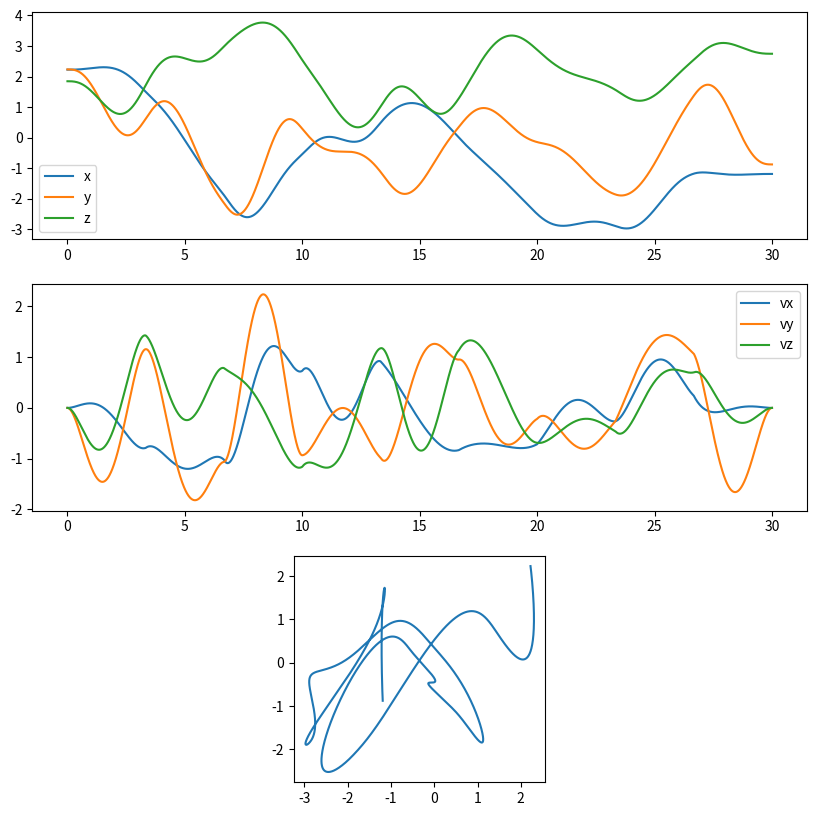
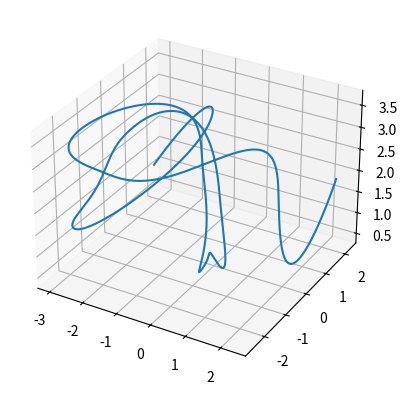

Write Python code to recreate these figures, in order.
import numpy as np
import random


def lemniscate_trajectory(
    discretization_dt, radius, z, lin_acc, clockwise, yawing, v_max
):
    """

    :param quad:
    :param discretization_dt:
    :param radius:
    :param z:
    :param lin_acc:
    :param clockwise:
    :param yawing:
    :param v_max:
    :param map_name:
    :param plot:
    :return:
    """

    assert z > 0

    ramp_up_t = 2  # s

    # Calculate simulation time to achieve desired maximum velocity with specified acceleration
    t_total = 2 * v_max / lin_acc + 2 * ramp_up_t

    # Transform to angular acceleration
    alpha_acc = lin_acc / radius  # rad/s^2

    # Generate time and angular acceleration sequences
    # Ramp up sequence
    ramp_t_vec = np.arange(0, ramp_up_t, discretization_dt)
    ramp_up_alpha = alpha_acc * np.sin(np.pi / (2 * ramp_up_t) * ramp_t_vec) ** 2
    # Acceleration phase
    coasting_duration = (t_total - 4 * ramp_up_t) / 2
    coasting_t_vec = ramp_up_t + np.arange(0, coasting_duration, discretization_dt)
    coasting_alpha = np.ones_like(coasting_t_vec) * alpha_acc
    # Transition phase: decelerate
    transition_t_vec = np.arange(0, 2 * ramp_up_t, discretization_dt)
    transition_alpha = alpha_acc * np.cos(np.pi / (2 * ramp_up_t) * transition_t_vec)
    transition_t_vec += coasting_t_vec[-1] + discretization_dt
    # Deceleration phase
    down_coasting_t_vec = (
        transition_t_vec[-1]
        + np.arange(0, coasting_duration, discretization_dt)
        + discretization_dt
    )
    down_coasting_alpha = -np.ones_like(down_coasting_t_vec) * alpha_acc
    # Bring to rest phase
    ramp_up_t_vec = (
        down_coasting_t_vec[-1]
        + np.arange(0, ramp_up_t, discretization_dt)
        + discretization_dt
    )
    ramp_up_alpha_end = ramp_up_alpha - alpha_acc

    # Concatenate all sequences
    t_ref = np.concatenate(
        (
            ramp_t_vec,
            coasting_t_vec,
            transition_t_vec,
            down_coasting_t_vec,
            ramp_up_t_vec,
        )
    )
    alpha_vec = np.concatenate(
        (
            ramp_up_alpha,
            coasting_alpha,
            transition_alpha,
            down_coasting_alpha,
            ramp_up_alpha_end,
        )
    )

    # Compute angular integrals
    w_vec = np.cumsum(alpha_vec) * discretization_dt
    angle_vec = np.cumsum(w_vec) * discretization_dt

    # Adaption: we achieve the highest spikes in the bodyrates when passing through the 'center' part of the figure-8
    # This leads to negative reference thrusts.
    # Let's see if we can alleviate this by adapting the z-reference in these parts to add some acceleration in the
    # z-component
    z_dim = 0.0

    # Compute position, velocity, acceleration, jerk
    pos_traj_x = radius * np.cos(angle_vec)[np.newaxis, np.newaxis, :]
    pos_traj_y = (
        radius * (np.sin(angle_vec) * np.cos(angle_vec))[np.newaxis, np.newaxis, :]
    )
    pos_traj_z = -z_dim * np.cos(4.0 * angle_vec)[np.newaxis, np.newaxis, :] + z

    vel_traj_x = -radius * (w_vec * np.sin(angle_vec))[np.newaxis, np.newaxis, :]
    vel_traj_y = (
        radius
        * (w_vec * np.cos(angle_vec) ** 2 - w_vec * np.sin(angle_vec) ** 2)[
            np.newaxis, np.newaxis, :
        ]
    )
    vel_traj_z = (
        4.0 * z_dim * w_vec * np.sin(4.0 * angle_vec)[np.newaxis, np.newaxis, :]
    )

    x_ref = pos_traj_x.reshape(-1)
    y_ref = pos_traj_y.reshape(-1)
    z_ref = pos_traj_z.reshape(-1)

    vx_ref = vel_traj_x.reshape(-1)
    vy_ref = vel_traj_y.reshape(-1)
    vz_ref = vel_traj_z.reshape(-1)

    position_ref = np.vstack((x_ref, y_ref, z_ref)).T
    velocity_ref = np.vstack((vx_ref, vy_ref, vz_ref)).T

    return t_ref, position_ref, velocity_ref


def random_trajectory(seed, total_time=30, dt=0.01):

    rng = np.random.default_rng(seed=seed)
    num_waypoints = 10
    t_waypoints = np.linspace(0, total_time, num_waypoints)

    spline_durations = np.diff(t_waypoints)
    num_splines = len(spline_durations)

    waypoints_xy = rng.uniform(-3, 3, (num_waypoints, 2))
    waypoints_z = rng.uniform(1, 3, num_waypoints)

    waypoints = np.hstack((waypoints_xy, waypoints_z.reshape(-1, 1)))

    velocity_constraints = np.zeros((num_waypoints, 3))
    velocity_constraints[1:-1] = rng.uniform(-1.5, 1.5, (num_waypoints - 2, 3))

    acceleration_constraints = np.zeros((num_waypoints, 3))
    acceleration_constraints[1:-1] = rng.uniform(-0.5, 0.5, (num_waypoints - 2, 3))

    boundary_conditions = np.zeros((num_splines * 6, 3))
    coeffMatrix = np.zeros((num_splines * 6, num_splines * 6))

    for i in range(num_splines):
        T = spline_durations[i]
        idx = i * 6

        boundary_conditions[idx : idx + 6] = np.array(
            [
                waypoints[i],
                velocity_constraints[i],
                acceleration_constraints[i],
                waypoints[i + 1],
                velocity_constraints[i + 1],
                acceleration_constraints[i + 1],
            ]
        )
        coeffMatrix[idx : idx + 6, idx : idx + 6] = np.array(
            [
                [0, 0, 0, 0, 0, 1],
                [0, 0, 0, 0, 1, 0],
                [0, 0, 0, 1, 0, 0],
                [T**5, T**4, T**3, T**2, T, 1],
                [5 * T**4, 4 * T**3, 3 * T**2, 2 * T, 1, 0],
                [20 * T**3, 12 * T**2, 6 * T, 2, 0, 0],
            ]
        )

    xTrajCoeff, yTrajCoeff, zTrajCoeff = np.linalg.solve(
        coeffMatrix, boundary_conditions
    ).T

    xVelCoeff, yVelCoeff, zVelCoeff = [], [], []

    for i in range(num_splines):
        idx = i * 6
        xVelCoeff.append(np.polyder(xTrajCoeff[idx : idx + 6]))
        yVelCoeff.append(np.polyder(yTrajCoeff[idx : idx + 6]))
        zVelCoeff.append(np.polyder(zTrajCoeff[idx : idx + 6]))

    xVelCoeff = np.array(xVelCoeff)
    yVelCoeff = np.array(yVelCoeff)
    zVelCoeff = np.array(zVelCoeff)

    t = np.linspace(0, total_time, int(total_time / dt))
    reference_trajectory = np.zeros((len(t), 6))

    for i in range(num_splines):
        T = spline_durations[i]
        t_idx = np.logical_and(t >= t_waypoints[i], t <= t_waypoints[i + 1])
        t_rel = t[t_idx] - t_waypoints[i]

        reference_trajectory[t_idx, 0:3] = np.array(
            [
                np.polyval(xTrajCoeff[i * 6 : i * 6 + 6], t_rel),
                np.polyval(yTrajCoeff[i * 6 : i * 6 + 6], t_rel),
                np.polyval(zTrajCoeff[i * 6 : i * 6 + 6], t_rel),
            ]
        ).T

        reference_trajectory[t_idx, 3:6] = np.array(
            [
                np.polyval(xVelCoeff[i], t_rel),
                np.polyval(yVelCoeff[i], t_rel),
                np.polyval(zVelCoeff[i], t_rel),
            ]
        ).T

    velocity = reference_trajectory[:, 3:]
    speed_velocity = np.linalg.norm(velocity, axis=1)

    print(f"Max speed: {np.max(speed_velocity)}")

    return t, reference_trajectory[:, :3], reference_trajectory[:, 3:]


if __name__ == "__main__":
    # t, pos, vel = lemniscate_trajectory(
    #     discretization_dt=0.01,
    #     radius=5,
    #     z=1,
    #     lin_acc=0.25,
    #     clockwise=True,
    #     yawing=False,
    #     v_max=5,
    # )
    seed = -1
    seed = seed if seed > 0 else random.randint(0, 2**32 - 1)
    print(f"Seed: {seed}")
    t, pos, vel = random_trajectory(seed=seed)

    import matplotlib.pyplot as plt

    fig, axs = plt.subplots(3, 1, figsize=(10, 10))
    axs[0].plot(t, pos[:, 0], label="x")
    axs[0].plot(t, pos[:, 1], label="y")
    axs[0].plot(t, pos[:, 2], label="z")

    axs[1].plot(t, vel[:, 0], label="vx")
    axs[1].plot(t, vel[:, 1], label="vy")
    axs[1].plot(t, vel[:, 2], label="vz")

    axs[0].legend()
    axs[1].legend()

    axs[2].plot(pos[:, 0], pos[:, 1])
    axs[2].set_aspect("equal")

    fig = plt.figure()
    ax = fig.add_subplot(111, projection="3d")
    ax.plot(pos[:, 0], pos[:, 1], pos[:, 2])

    plt.show()
